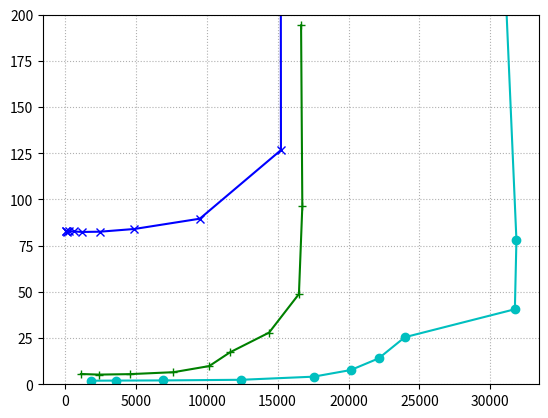

The script that saved this image:
import matplotlib.pyplot as plt

rg_index_query_h_t = [1820.663581,3568.905905,6930.770076,12451.61631,17539.68764,20160.75782,22126.11278,23973.24715,31735.89223,31845.50641,30994.16664]
rg_index_query_h_rt = [1.932,1.997,2.087,2.433,4.119,7.711,14.007,25.471,40.607,78.079,228.479]

p_index_query_h_t = [38.23313016,76.33883702,153.1564581,306.5469571,616.0746846,1226.689514,2455.425708,4891.827135,9511.720678,15234.90754,15196.65371]
p_index_query_h_rt = [83.135,82.815,82.623,82.815,82.687,82.431,82.559,84.031,89.599,126.719,455.167]

p_index_cache_query_h_t = [1120.66867,2384.280187,4556.011544,7653.927111,10175.17806,11633.65355,14396.36897,16503.59664,16742.74964, 16654.45998]
p_index_cache_query_h_rt = [5.566865941,5.235901385,5.487155424,6.536157384,9.848670327,17.25705612,27.95678003,48.83390461,96.3777727, 194.2373638]

# p_index_cache_query_h_t_90 = [38.28500389,77.37241198,161.2270616,343.412639,796.71888,2248.535,9962.515331,16949.83051,24936.22127,24951.3343,24380.31582]
# p_index_cache_query_h_rt_90 = [83.839,83.583,83.327,83.263,83.007,82.815,83.775,90.815,93.119,115.711,294.655]


# plt.rcParams["figure.figsize"] = (10,6)
# plt.rcParams["figure.dpi"] = 200.0

f, ax = plt.subplots()

ax.plot(rg_index_query_h_t, rg_index_query_h_rt, color='c', marker='o', label='rg-index')
# ax.plot(rg_index_balanced_t, rg_index_balanced_rt, color='c', marker='o', linestyle='dashed', label='rg-index w80/20')
# ax.plot(rg_index_update_h_t, rg_index_update_h_rt, color='c', marker='o', linestyle='dotted', label='rg-index w60/40')

ax.plot(p_index_query_h_t, p_index_query_h_rt, color='b', marker='x', label='p-index')
# ax.plot(p_index_balanced_t, p_index_balanced_rt, color='b', marker='x', linestyle='dashed', label='p-index w80/20')
# ax.plot(p_index_update_h_t, p_index_update_h_rt, color='b', marker='x', linestyle='dotted', label='p-index w60/40')

ax.plot(p_index_cache_query_h_t, p_index_cache_query_h_rt, color='g', marker='+', label='p-index-cache')

# ax.plot(p_index_cache_query_h_t_90, p_index_cache_query_h_rt_90, color='g', marker='+', label='p-index-cache')

# ax.plot(p_index_cache_balanced_t, p_index_cache_balanced_rt, color='g', marker='+', linestyle='dashed', label='p-index-cache w80/20')
# ax.plot(p_index_cache_update_h_t, p_index_cache_update_h_rt, color='g', marker='+', linestyle='dotted', label='p-index-cache w60/40')

# ax.set(xlabel='Throughput [operations/s]', ylabel='Query response time [ms]')

ax.grid(linestyle='dotted')

handles, labels = ax.get_legend_handles_labels()
# ax.legend(handles,labels=labels, loc='upper center', bbox_to_anchor=(0.5, 1.1), ncol=3, frameon=False)


plt.ylim([0.0, 200.0])

plt.savefig('ycsb_responseTime_1.png')

rg_index_query_h_t = [2438.650573,4628.287061,8902.550608,15317.74317,20085.29545,22196.77425,24212.79851,30774.74443,31544.36606,29573.53863]
rg_index_query_h_rt = [2.117,2.191,2.329,3.345,6.587,13.839,25.535,36.415,63.999,162.431]

p_index_query_h_t = [72.74439507,141.9058868,286.6107845,581.6972069,1156.299311,2327.383514,4607.85604,9015.751439,14673.92117,17119.53869,17147.94867]
p_index_query_h_rt = [83.199,82.879,82.623,82.623,82.559,82.495,82.751,87.999,125.951,2246.143,811.519]


p_index_cache_query_h_t = [297.8943518,613.0289348,1227.703715,2418.015947,4612.382862,7856.078123,11087.02554,12442.03725,13618.03456]
p_index_cache_query_h_rt = [39.64260204,39.64260204,38.45767015,39.0474615,40.85994844,47.6734959,67.59914374,120.7298872,221.3533194]

# p_index_cache_query_h_t_50 = [71.22948264,147.2228764,307.6078567,643.212722,1478.740423,4145.925324,13816.27202,21511.59629,24957.23696,24089.047]
# p_index_cache_query_h_rt_50 = [82.4332622,80.84648484,77.98148638,73.55949671,64.22031353,45.75520735,26.9158474,34.12004359,58.93067202,151.2874734]
# plt.rcParams["figure.figsize"] = (10,6)
# plt.rcParams["figure.dpi"] = 200.0

f, ax = plt.subplots()

ax.plot(rg_index_query_h_t, rg_index_query_h_rt, color='c', marker='o', label='rg-index')
# ax.plot(rg_index_balanced_t, rg_index_balanced_rt, color='c', marker='o', linestyle='dashed', label='rg-index w80/20')
# ax.plot(rg_index_update_h_t, rg_index_update_h_rt, color='c', marker='o', linestyle='dotted', label='rg-index w60/40')

ax.plot(p_index_query_h_t, p_index_query_h_rt, color='b', marker='x', label='p-index')
# ax.plot(p_index_balanced_t, p_index_balanced_rt, color='b', marker='x', linestyle='dashed', label='p-index w80/20')
# ax.plot(p_index_update_h_t, p_index_update_h_rt, color='b', marker='x', linestyle='dotted', label='p-index w60/40')

ax.plot(p_index_cache_query_h_t, p_index_cache_query_h_rt, color='g', marker='+', label='p-index-cache')

# ax.plot(p_index_cache_query_h_t_50, p_index_cache_query_h_rt_50, color='g', marker='+', linestyle='dashed', label='p-index-cache')
# ax.plot(p_index_cache_balanced_t, p_index_cache_balanced_rt, color='g', marker='+', linestyle='dashed', label='p-index-cache w80/20')
# ax.plot(p_index_cache_update_h_t, p_index_cache_update_h_rt, color='g', marker='+', linestyle='dotted', label='p-index-cache w60/40')

# ax.set(xlabel='Throughput [operations/s]', ylabel='Query response time [ms]')

ax.grid(linestyle='dotted')

# handles, labels = ax.get_legend_handles_labels()
# ax.legend(handles,labels=labels, loc='upper center', bbox_to_anchor=(0.5, 1.1), ncol=3, frameon=False)


plt.ylim([0.0, 200.0])

plt.savefig('ycsb_responseTime_2.png')
plt.close()